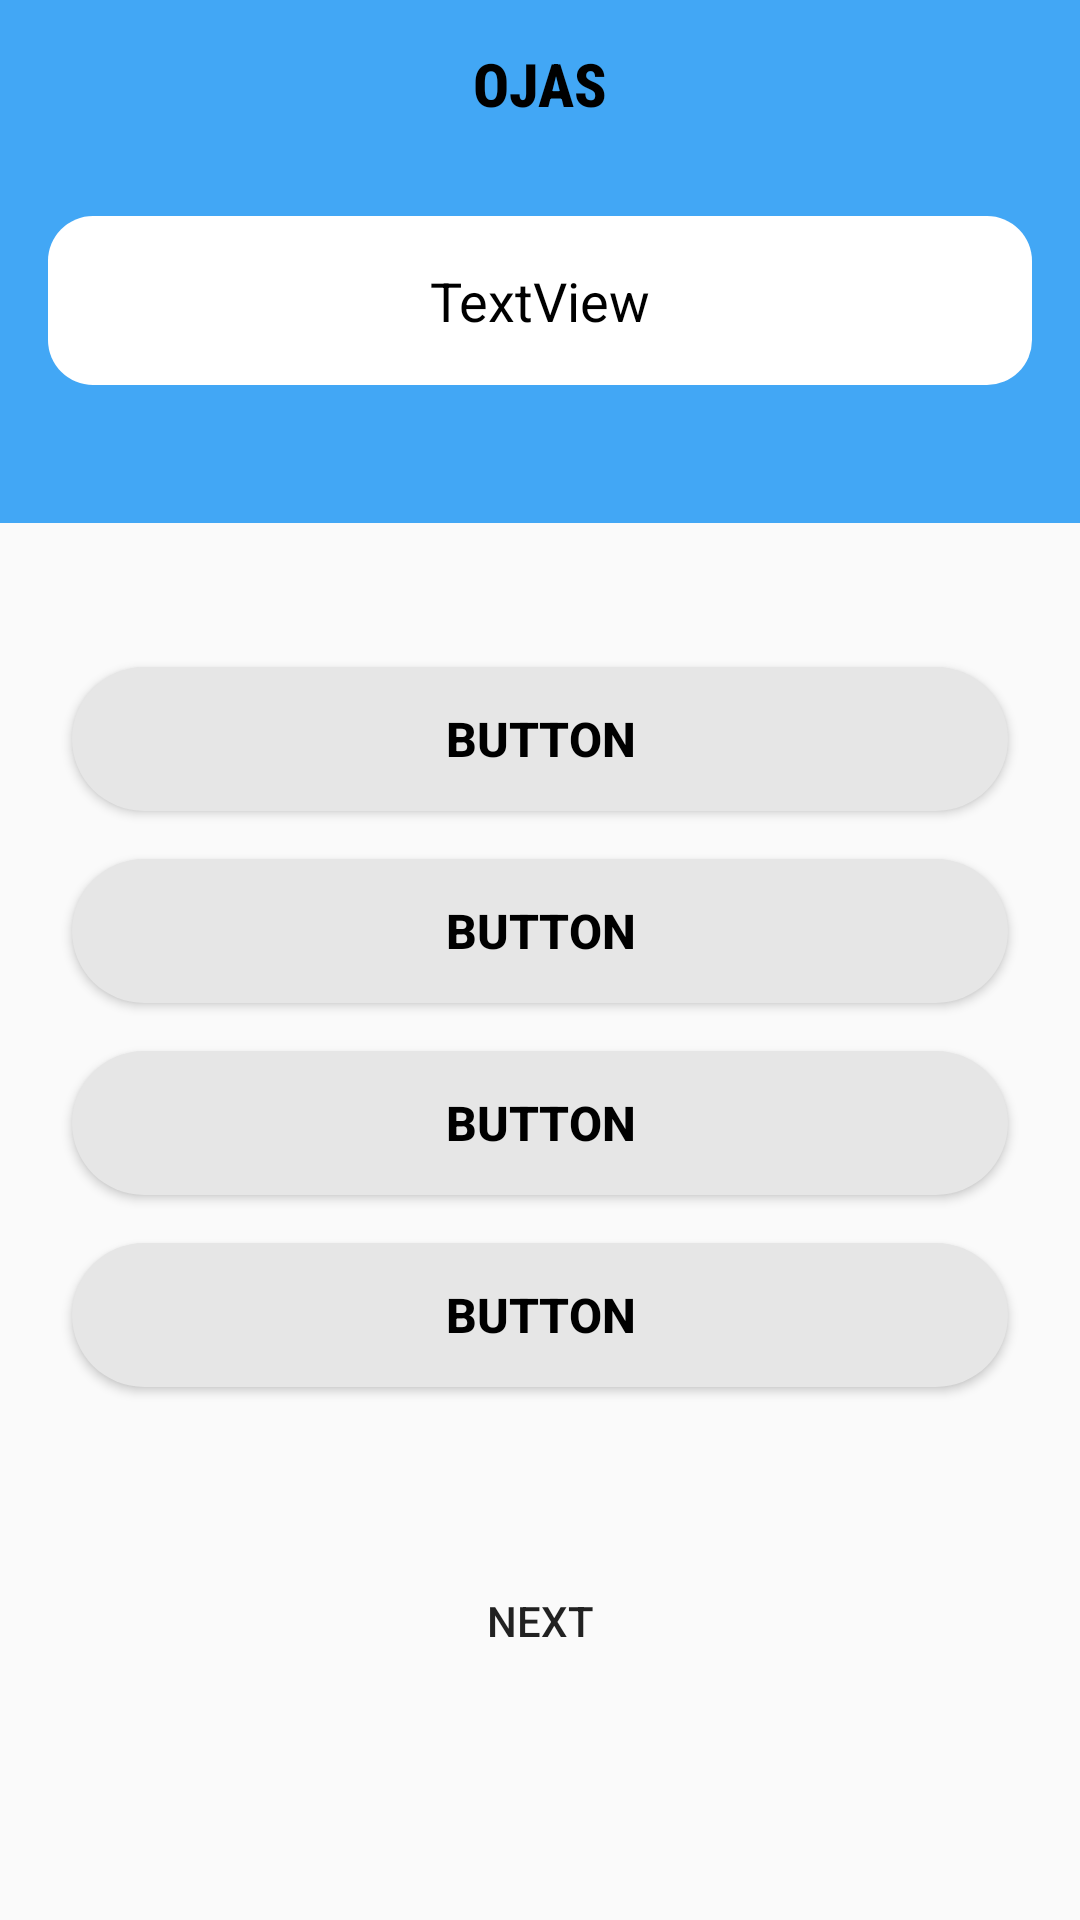

This screen was rendered from an Android layout file. Write that file and the resources it references.
<!-- AndroidManifest.xml: application theme AppTheme -->
<!-- res/layout/activity_question.xml -->
<?xml version="1.0" encoding="utf-8"?>
<androidx.constraintlayout.widget.ConstraintLayout xmlns:android="http://schemas.android.com/apk/res/android"
    xmlns:app="http://schemas.android.com/apk/res-auto"
    xmlns:tools="http://schemas.android.com/tools"
    android:layout_width="match_parent"
    android:layout_height="match_parent"
    tools:context=".QuestionActivity">

    <androidx.appcompat.widget.Toolbar
        android:id="@+id/toolbar"
        android:layout_width="0dp"
        android:layout_height="?attr/actionBarSize"
        android:background="@color/colorPrimary"
        app:layout_constraintEnd_toEndOf="parent"
        app:layout_constraintStart_toStartOf="parent"
        app:layout_constraintTop_toTopOf="parent">

        <TextView
            android:layout_width="wrap_content"
            android:layout_height="wrap_content"
            android:text="@string/ojas"
            android:textAllCaps="true"
            android:fontFamily="sans-serif-condensed-medium"
            android:textColor="@android:color/black"
            android:textSize="20sp"
            android:textStyle="bold"
            android:layout_gravity="center"/>

    </androidx.appcompat.widget.Toolbar>

    <LinearLayout
        android:id="@+id/linearLayout"
        android:layout_width="match_parent"
        android:layout_height="wrap_content"
        android:background="@color/colorPrimary"
        android:orientation="vertical"
        android:paddingBottom="30dp"
        app:layout_constraintEnd_toEndOf="parent"
        app:layout_constraintStart_toStartOf="parent"
        app:layout_constraintTop_toBottomOf="@+id/toolbar">

        <TextView
            android:id="@+id/question"
            android:layout_width="match_parent"
            android:layout_height="wrap_content"
            android:layout_margin="16dp"
            android:background="@drawable/level_drawable"
            android:padding="16dp"
            android:textSize="18dp"
            android:gravity="center"
            android:backgroundTint="@android:color/white"
            android:text="TextView"
            android:textColor="@android:color/black" />

    </LinearLayout>

    <LinearLayout
        android:id="@+id/options_container"
        android:layout_width="match_parent"
        android:layout_height="wrap_content"
        android:layout_marginTop="24dp"
        android:orientation="vertical"
        android:padding="16dp"
        app:layout_constraintEnd_toEndOf="parent"
        app:layout_constraintStart_toStartOf="parent"
        app:layout_constraintTop_toBottomOf="@+id/linearLayout">

        <Button
            android:id="@+id/option1"
            android:layout_width="match_parent"
            android:layout_height="wrap_content"
            android:layout_margin="8dp"
            android:background="@drawable/meanings_bg"
            android:textColor="@android:color/black"
            android:textStyle="bold"
            android:textSize="16dp"
            android:text="Button" />

        <Button
            android:id="@+id/option2"
            android:layout_width="match_parent"
            android:layout_height="wrap_content"
            android:layout_margin="8dp"
            android:background="@drawable/meanings_bg"
            android:textColor="@android:color/black"
            android:textStyle="bold"
            android:textSize="16dp"
            android:text="Button" />

        <Button
            android:id="@+id/option3"
            android:layout_width="match_parent"
            android:layout_height="wrap_content"
            android:layout_margin="8dp"
            android:background="@drawable/meanings_bg"
            android:textColor="@android:color/black"
            android:textStyle="bold"
            android:textSize="16dp"
            android:text="Button" />

        <Button
            android:id="@+id/option4"
            android:layout_width="match_parent"
            android:layout_height="wrap_content"
            android:layout_margin="8dp"
            android:background="@drawable/meanings_bg"
            android:textColor="@android:color/black"
            android:textStyle="bold"
            android:textSize="16dp"
            android:text="Button" />

    </LinearLayout>

    <Button
        android:id="@+id/next_btn"
        android:layout_width="wrap_content"
        android:layout_height="wrap_content"
        android:layout_marginTop="30dp"
        android:background="@drawable/rounded_buttons"
        android:text="Next"
        app:layout_constraintEnd_toEndOf="parent"
        app:layout_constraintStart_toStartOf="parent"
        app:layout_constraintTop_toBottomOf="@+id/options_container" />


</androidx.constraintlayout.widget.ConstraintLayout>
<!-- resources referenced by this layout -->
<resources>
  <color name="colorPrimary">#42a7f5</color>
  <!-- drawable level_drawable (drawable) -->
  <?xml version="1.0" encoding="utf-8"?>
  <shape android:shape="rectangle" xmlns:android="http://schemas.android.com/apk/res/android">
      <solid android:color="#ebe6e6"/>
      <corners android:radius="15dp"/>
  
  </shape>
  <!-- drawable meanings_bg (drawable) -->
  <?xml version="1.0" encoding="utf-8"?>
  <shape android:shape="rectangle" xmlns:android="http://schemas.android.com/apk/res/android">
      <corners android:radius="50dp"/>
      <solid android:color="#e6e6e6"/>
  </shape>
  <string name="ojas">Ojas</string>
  <style name="AppTheme" parent="Theme.AppCompat.Light.NoActionBar">
          
          <item name="colorPrimary">@color/colorPrimary</item>
          <item name="colorPrimaryDark">@color/colorPrimaryDark</item>
          <item name="colorAccent">@color/colorAccent</item>
      </style>
  <color name="colorPrimaryDark">#42a7f5</color>
  <color name="colorAccent">#ffffff</color>
</resources>
